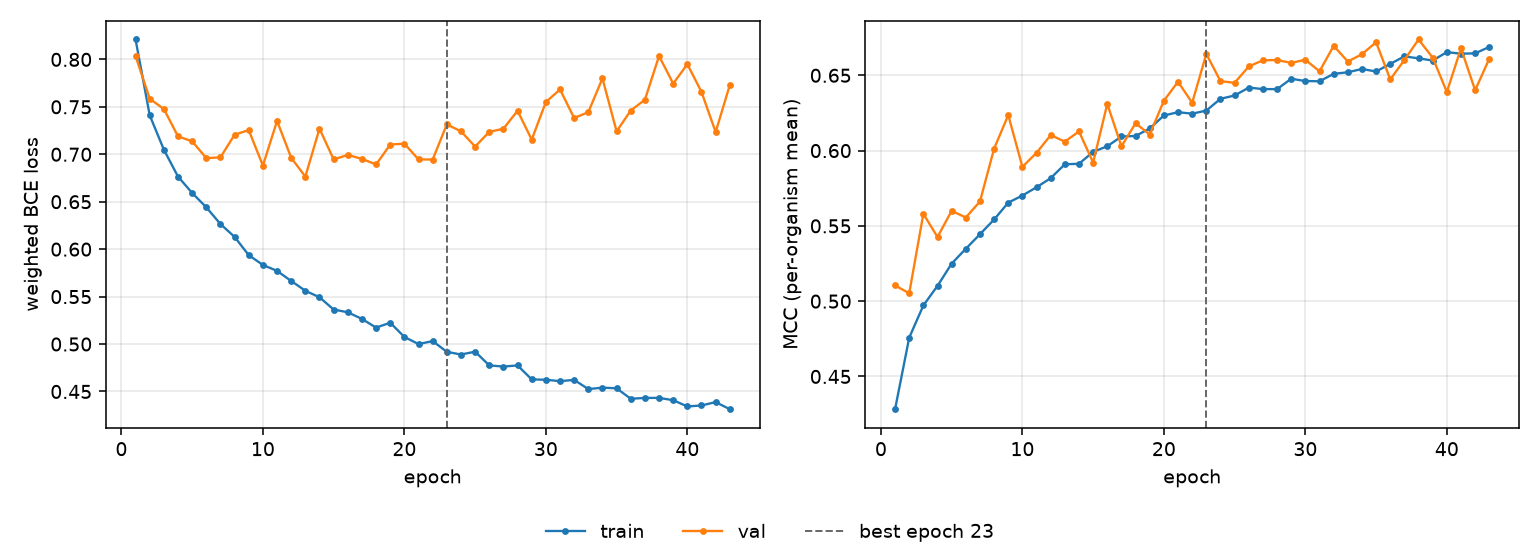

Source data for this figure (header and first rows):
epoch, tr_loss, vl_loss, tr_mcc, vl_mcc, is_best
1, 0.821, 0.8036, 0.4283, 0.5104, False
2, 0.7411, 0.7585, 0.4758, 0.5052, False
3, 0.7049, 0.7477, 0.4972, 0.558, False
4, 0.6764, 0.7189, 0.5102, 0.5426, False
5, 0.6592, 0.7137, 0.525, 0.56, False
6, 0.6441, 0.6959, 0.5348, 0.5556, False
7, 0.6265, 0.6967, 0.5444, 0.5662, False
8, 0.6129, 0.7207, 0.5542, 0.6013, False
9, 0.5937, 0.7254, 0.5654, 0.6236, False
10, 0.5834, 0.6881, 0.5702, 0.5892, False
11, 0.5771, 0.7351, 0.5756, 0.5985, False
12, 0.5665, 0.6963, 0.5817, 0.6103, False
13, 0.5561, 0.6764, 0.5909, 0.6059, False
14, 0.5493, 0.727, 0.5912, 0.6128, False
15, 0.5363, 0.6946, 0.5992, 0.5921, False
16, 0.5335, 0.6993, 0.6029, 0.631, False
17, 0.5265, 0.6952, 0.6094, 0.6029, False
18, 0.5173, 0.6892, 0.6097, 0.6182, False
19, 0.5225, 0.7102, 0.6147, 0.6107, False
20, 0.5075, 0.7112, 0.6233, 0.6331, False
21, 0.5, 0.6946, 0.6255, 0.6457, False
22, 0.5031, 0.6945, 0.6245, 0.6317, False
23, 0.4918, 0.7315, 0.6266, 0.6642, True
24, 0.489, 0.7242, 0.6344, 0.6461, False
25, 0.4919, 0.7081, 0.6366, 0.645, False
26, 0.4775, 0.7236, 0.6418, 0.6559, False
27, 0.4763, 0.7269, 0.6409, 0.66, False
28, 0.4775, 0.7459, 0.6408, 0.6601, False
29, 0.4627, 0.7154, 0.6477, 0.6583, False
30, 0.4624, 0.7551, 0.6462, 0.6603, False
31, 0.4609, 0.7683, 0.646, 0.6526, False
32, 0.4622, 0.7382, 0.651, 0.6696, False
33, 0.4525, 0.7444, 0.652, 0.6592, False
34, 0.454, 0.78, 0.6542, 0.664, False
35, 0.4534, 0.7241, 0.6525, 0.672, False
36, 0.4423, 0.7461, 0.6576, 0.6473, False
37, 0.4432, 0.7574, 0.6626, 0.6602, False
38, 0.4432, 0.8036, 0.6613, 0.6738, False
39, 0.4408, 0.7745, 0.6598, 0.6617, False
40, 0.4342, 0.795, 0.6654, 0.6389, False
41, 0.4352, 0.7657, 0.6643, 0.6679, False
42, 0.4388, 0.7234, 0.6646, 0.6401, False
43, 0.4313, 0.7729, 0.6688, 0.661, False
